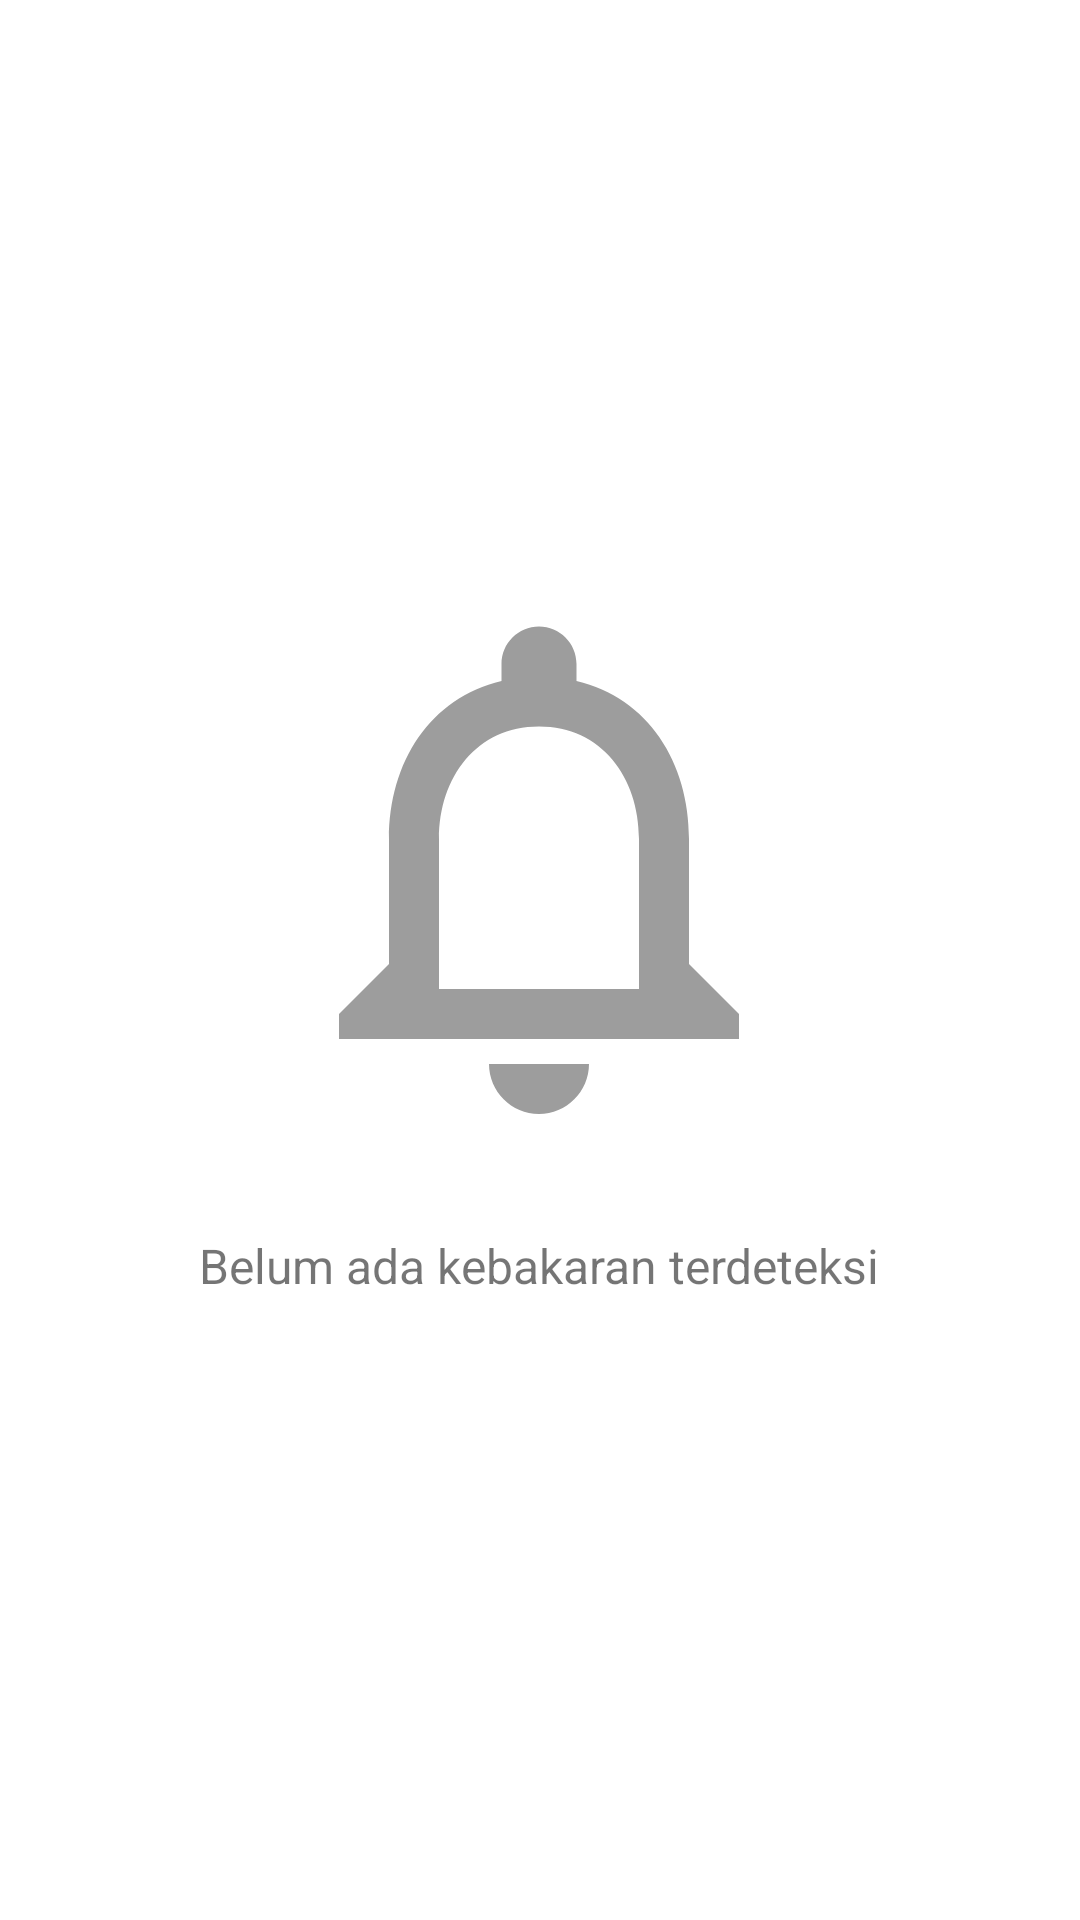

The Android layout XML behind this screen, and the referenced resources:
<!-- AndroidManifest.xml: application theme AppTheme -->
<!-- res/layout/activity_main.xml -->
<?xml version="1.0" encoding="utf-8"?>
<androidx.constraintlayout.widget.ConstraintLayout
        xmlns:android="http://schemas.android.com/apk/res/android"
        xmlns:tools="http://schemas.android.com/tools"
        xmlns:app="http://schemas.android.com/apk/res-auto"
        android:layout_width="match_parent"
        android:layout_height="match_parent"
        tools:context=".ui.MainActivity">
    <ImageView
            android:layout_width="200dp"
            android:layout_height="223dp" app:srcCompat="@drawable/ic_notifications_none_grey_56dp"
            android:id="@+id/imageView2"
            app:layout_constraintStart_toStartOf="parent" android:layout_marginStart="8dp"
            app:layout_constraintEnd_toEndOf="parent" android:layout_marginEnd="8dp" android:layout_marginTop="8dp"
            app:layout_constraintTop_toTopOf="parent" android:layout_marginBottom="8dp"
            app:layout_constraintBottom_toBottomOf="parent" app:layout_constraintHorizontal_bias="0.497"
            app:layout_constraintVertical_bias="0.42"/>
    <TextView
            android:text="Belum ada kebakaran terdeteksi"
            android:layout_width="wrap_content"
            android:layout_height="wrap_content"
            android:textSize="16sp"
            android:id="@+id/tv_notif" android:layout_marginTop="8dp"
            app:layout_constraintTop_toBottomOf="@+id/imageView2" app:layout_constraintEnd_toEndOf="@+id/imageView2"
            app:layout_constraintStart_toStartOf="@+id/imageView2" android:layout_marginBottom="8dp"
            app:layout_constraintBottom_toBottomOf="parent" app:layout_constraintHorizontal_bias="0.496"
            app:layout_constraintVertical_bias="0.018"/>
</androidx.constraintlayout.widget.ConstraintLayout>
<!-- resources referenced by this layout -->
<resources>
  <!-- drawable ic_notifications_none_grey_56dp (drawable) -->
  <vector android:height="56dp" android:tint="#9D9D9D"
      android:viewportHeight="24.0" android:viewportWidth="24.0"
      android:width="56dp" xmlns:android="http://schemas.android.com/apk/res/android">
      <path android:fillColor="#FFFFF000" android:pathData="M12,22c1.1,0 2,-0.9 2,-2h-4c0,1.1 0.9,2 2,2zM18,16v-5c0,-3.07 -1.63,-5.64 -4.5,-6.32L13.5,4c0,-0.83 -0.67,-1.5 -1.5,-1.5s-1.5,0.67 -1.5,1.5v0.68C7.64,5.36 6,7.92 6,11v5l-2,2v1h16v-1l-2,-2zM16,17L8,17v-6c0,-2.48 1.51,-4.5 4,-4.5s4,2.02 4,4.5v6z"/>
  </vector>
  <style name="AppTheme" parent="Theme.MaterialComponents.Light.DarkActionBar">
          
          <item name="colorPrimary">@color/colorPrimary</item>
          <item name="colorPrimaryDark">@color/colorPrimaryDark</item>
          <item name="colorAccent">@color/colorAccent</item>
      </style>
  <color name="colorPrimary">#DB4437</color>
  <color name="colorPrimaryDark">#B93221</color>
  <color name="colorAccent">#D81B60</color>
</resources>
